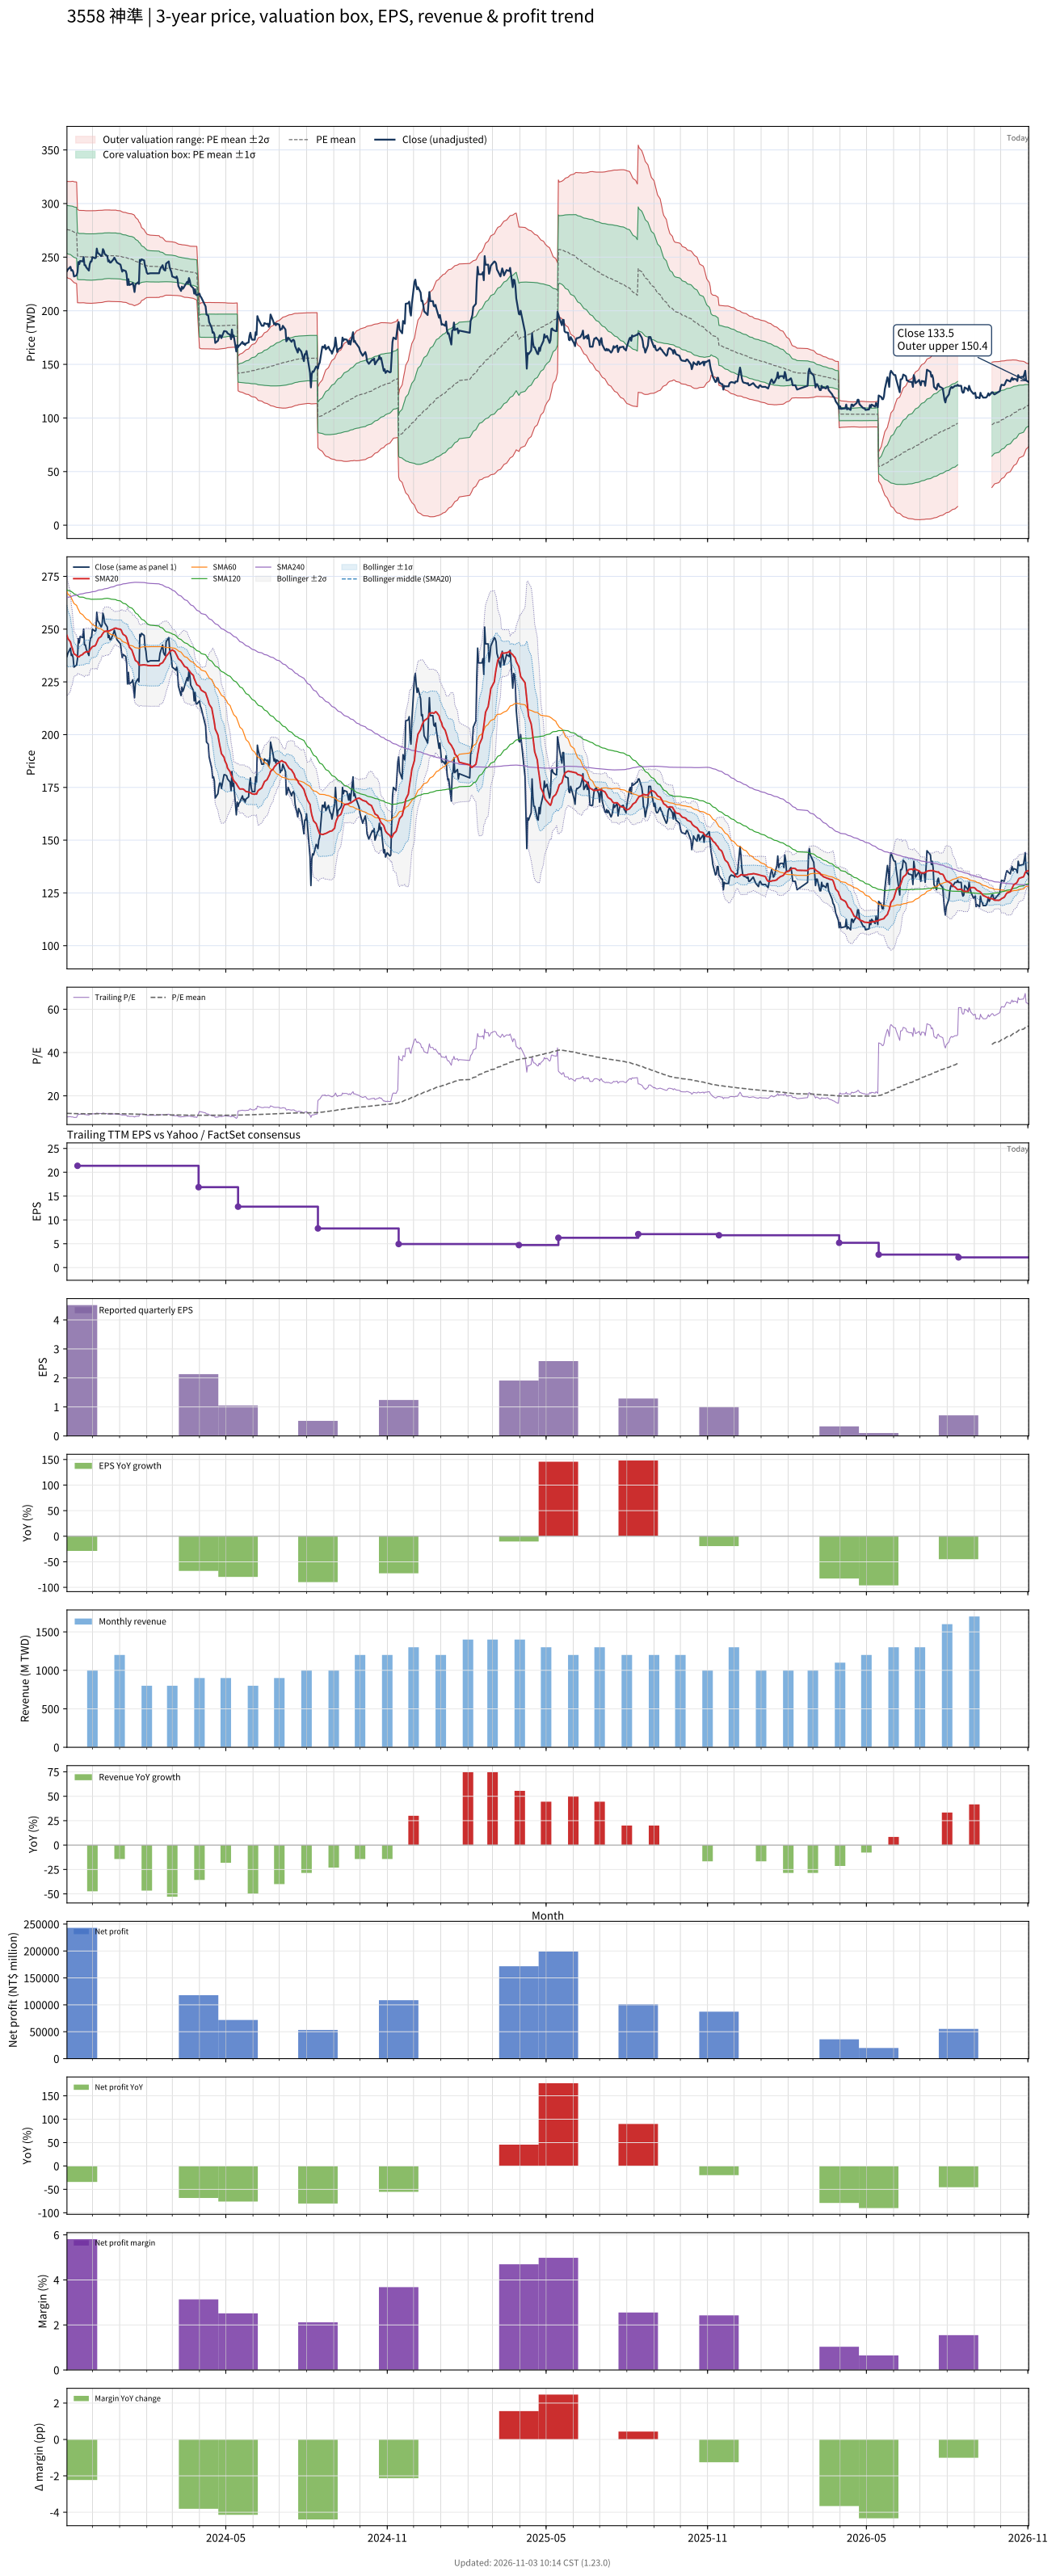

The table this chart was drawn from, first rows:
# chart-version: skill-stock-dynamic-val…
date, close, available_date, period_end, eps, ttm_eps, pe, pe_mean, pe_std, price_m2, price_m1, price_mean, price_p1, price_p2, forward_eps, forward_pe, forward_pe_mean, forward_pe_std, forward_price_m2, forward_price_m1, forward_price_mean, forward_price_p1, forward_price_p2, sma20
2023-11-02, 237, 2023-08-14, 2023-06-30, 5.09, 23.18, 10.22, 11.9, 0.9627, 231.3, 253.6, 276, 298.3, 320.6, , , , , , , , , , 247
2023-11-03, 238.5, 2023-08-14, 2023-06-30, 5.09, 23.18, 10.29, 11.89, 0.9727, 230.4, 253, 275.5, 298.1, 320.6, , , , , , , , , , 245.6
2023-11-06, 241, 2023-08-14, 2023-06-30, 5.09, 23.18, 10.4, 11.87, 0.9796, 229.7, 252.4, 275.1, 297.8, 320.5, , , , , , , , , , 243.9
2023-11-07, 237.5, 2023-08-14, 2023-06-30, 5.09, 23.18, 10.25, 11.85, 0.9902, 228.8, 251.8, 274.7, 297.7, 320.6, , , , , , , , , , 242.2
2023-11-08, 238, 2023-08-14, 2023-06-30, 5.09, 23.18, 10.27, 11.84, 1, 228, 251.2, 274.4, 297.6, 320.7, , , , , , , , , , 241.1
2023-11-09, 236.5, 2023-08-14, 2023-06-30, 5.09, 23.18, 10.2, 11.82, 1.01, 227.1, 250.5, 273.9, 297.3, 320.7, , , , , , , , , , 239.8
2023-11-10, 232, 2023-08-14, 2023-06-30, 5.09, 23.18, 10.01, 11.79, 1.015, 226.3, 249.8, 273.3, 296.8, 320.3, , , , , , , , , , 238.3
2023-11-13, 233, 2023-08-14, 2023-06-30, 5.09, 23.18, 10.05, 11.77, 1.021, 225.4, 249.1, 272.8, 296.4, 320.1, , , , , , , , , , 237.5
2023-11-14, 236, 2023-11-14, 2023-09-30, 4.51, 21.36, 11.05, 11.75, 1.019, 207.5, 229.3, 251, 272.8, 294.5, , , , , , , , , , 236.9
2023-11-15, 245.5, 2023-11-14, 2023-09-30, 4.51, 21.36, 11.49, 11.74, 1.013, 207.5, 229.1, 250.8, 272.4, 294, , , , , , , , , , 236.9
2023-11-16, 243.5, 2023-11-14, 2023-09-30, 4.51, 21.36, 11.4, 11.73, 1.009, 207.4, 229, 250.5, 272.1, 293.6, , , , , , , , , , 236.9
2023-11-17, 246.5, 2023-11-14, 2023-09-30, 4.51, 21.36, 11.54, 11.73, 1.009, 207.4, 229, 250.5, 272.1, 293.6, , , , , , , , , , 237.4
2023-11-20, 246, 2023-11-14, 2023-09-30, 4.51, 21.36, 11.52, 11.73, 1.008, 207.5, 229, 250.6, 272.1, 293.6, , , , , , , , , , 238
2023-11-21, 250, 2023-11-14, 2023-09-30, 4.51, 21.36, 11.7, 11.73, 1.007, 207.5, 229, 250.5, 272.1, 293.6, , , , , , , , , , 238.6
2023-11-22, 242.5, 2023-11-14, 2023-09-30, 4.51, 21.36, 11.35, 11.72, 1.007, 207.4, 228.9, 250.4, 271.9, 293.4, , , , , , , , , , 238.7
2023-11-23, 242.5, 2023-11-14, 2023-09-30, 4.51, 21.36, 11.35, 11.72, 1.008, 207.2, 228.8, 250.3, 271.8, 293.4, , , , , , , , , , 239.2
2023-11-24, 240.5, 2023-11-14, 2023-09-30, 4.51, 21.36, 11.26, 11.71, 1.009, 207.1, 228.7, 250.2, 271.8, 293.3, , , , , , , , , , 239.3
2023-11-27, 237.5, 2023-11-14, 2023-09-30, 4.51, 21.36, 11.12, 11.71, 1.01, 207, 228.6, 250.1, 271.7, 293.3, , , , , , , , , , 239.2
2023-11-28, 243.5, 2023-11-14, 2023-09-30, 4.51, 21.36, 11.4, 11.71, 1.01, 206.9, 228.5, 250.1, 271.7, 293.3, , , , , , , , , , 239.9
2023-11-29, 246, 2023-11-14, 2023-09-30, 4.51, 21.36, 11.52, 11.71, 1.01, 206.9, 228.5, 250.1, 271.7, 293.3, , , , , , , , , , 240.7
2023-11-30, 246, 2023-11-14, 2023-09-30, 4.51, 21.36, 11.52, 11.71, 1.01, 206.9, 228.5, 250.1, 271.7, 293.3, , , , , , , , , , 241.1
2023-12-01, 250, 2023-11-14, 2023-09-30, 4.51, 21.36, 11.7, 11.71, 1.01, 207, 228.6, 250.2, 271.7, 293.3, , , , , , , , , , 241.7
2023-12-04, 249, 2023-11-14, 2023-09-30, 4.51, 21.36, 11.66, 11.72, 1.009, 207.1, 228.7, 250.2, 271.8, 293.3, , , , , , , , , , 242.1
2023-12-05, 249.5, 2023-11-14, 2023-09-30, 4.51, 21.36, 11.68, 11.72, 1.008, 207.3, 228.8, 250.3, 271.9, 293.4, , , , , , , , , , 242.7
2023-12-06, 258, 2023-11-14, 2023-09-30, 4.51, 21.36, 12.08, 11.72, 1.008, 207.4, 228.9, 250.4, 272, 293.5, , , , , , , , , , 243.7
2023-12-07, 254, 2023-11-14, 2023-09-30, 4.51, 21.36, 11.89, 11.73, 1.008, 207.5, 229, 250.5, 272.1, 293.6, , , , , , , , , , 244.6
2023-12-08, 253.5, 2023-11-14, 2023-09-30, 4.51, 21.36, 11.87, 11.73, 1.008, 207.6, 229.1, 250.6, 272.1, 293.6, , , , , , , , , , 245.7
2023-12-11, 251, 2023-11-14, 2023-09-30, 4.51, 21.36, 11.75, 11.73, 1.007, 207.6, 229.1, 250.7, 272.2, 293.7, , , , , , , , , , 246.6
2023-12-12, 252, 2023-11-14, 2023-09-30, 4.51, 21.36, 11.8, 11.74, 1.006, 207.7, 229.2, 250.7, 272.2, 293.7, , , , , , , , , , 247.3
2023-12-13, 257.5, 2023-11-14, 2023-09-30, 4.51, 21.36, 12.06, 11.75, 1.005, 208, 229.4, 250.9, 272.4, 293.9, , , , , , , , , , 247.9
2023-12-14, 256, 2023-11-14, 2023-09-30, 4.51, 21.36, 11.99, 11.75, 1.004, 208.2, 229.6, 251.1, 272.5, 293.9, , , , , , , , , , 248.6
2023-12-15, 253, 2023-11-14, 2023-09-30, 4.51, 21.36, 11.84, 11.76, 1.002, 208.4, 229.8, 251.2, 272.6, 294, , , , , , , , , , 248.9
2023-12-18, 251, 2023-11-14, 2023-09-30, 4.51, 21.36, 11.75, 11.77, 0.9976, 208.8, 230.1, 251.4, 272.7, 294, , , , , , , , , , 249.2
2023-12-19, 246, 2023-11-14, 2023-09-30, 4.51, 21.36, 11.52, 11.77, 0.9975, 208.8, 230.1, 251.4, 272.7, 294, , , , , , , , , , 248.9
2023-12-20, 247, 2023-11-14, 2023-09-30, 4.51, 21.36, 11.56, 11.77, 0.9975, 208.8, 230.1, 251.4, 272.7, 294, , , , , , , , , , 249.2
2023-12-21, 245, 2023-11-14, 2023-09-30, 4.51, 21.36, 11.47, 11.77, 0.9977, 208.7, 230.1, 251.4, 272.7, 294, , , , , , , , , , 249.3
2023-12-22, 245, 2023-11-14, 2023-09-30, 4.51, 21.36, 11.47, 11.76, 0.9976, 208.6, 229.9, 251.3, 272.6, 293.9, , , , , , , , , , 249.5
2023-12-25, 248, 2023-11-14, 2023-09-30, 4.51, 21.36, 11.61, 11.76, 0.9976, 208.6, 229.9, 251.2, 272.5, 293.8, , , , , , , , , , 250.1
2023-12-26, 249.5, 2023-11-14, 2023-09-30, 4.51, 21.36, 11.68, 11.76, 0.9975, 208.6, 229.9, 251.2, 272.5, 293.9, , , , , , , , , , 250.3
2023-12-27, 248, 2023-11-14, 2023-09-30, 4.51, 21.36, 11.61, 11.76, 0.9973, 208.7, 230, 251.3, 272.6, 293.9, , , , , , , , , , 250.4
2023-12-28, 246.5, 2023-11-14, 2023-09-30, 4.51, 21.36, 11.54, 11.76, 0.9975, 208.6, 229.9, 251.2, 272.5, 293.8, , , , , , , , , , 250.5
2023-12-29, 245, 2023-11-14, 2023-09-30, 4.51, 21.36, 11.47, 11.75, 0.9948, 208.5, 229.8, 251, 272.3, 293.5, , , , , , , , , , 250.2
2024-01-02, 243, 2023-11-14, 2023-09-30, 4.51, 21.36, 11.38, 11.74, 0.9924, 208.4, 229.6, 250.8, 272, 293.2, , , , , , , , , , 249.9
2024-01-03, 239.5, 2023-11-14, 2023-09-30, 4.51, 21.36, 11.21, 11.73, 0.9867, 208.3, 229.4, 250.5, 271.6, 292.6, , , , , , , , , , 249.4
2024-01-04, 236.5, 2023-11-14, 2023-09-30, 4.51, 21.36, 11.07, 11.71, 0.9843, 208.2, 229.2, 250.2, 271.2, 292.3, , , , , , , , , , 248.3
2024-01-05, 238, 2023-11-14, 2023-09-30, 4.51, 21.36, 11.14, 11.7, 0.9823, 208, 229, 249.9, 270.9, 291.9, , , , , , , , , , 247.6
2024-01-08, 237, 2023-11-14, 2023-09-30, 4.51, 21.36, 11.1, 11.69, 0.9819, 207.8, 228.7, 249.7, 270.7, 291.7, , , , , , , , , , 246.7
2024-01-09, 234, 2023-11-14, 2023-09-30, 4.51, 21.36, 10.96, 11.68, 0.9797, 207.6, 228.5, 249.4, 270.3, 291.3, , , , , , , , , , 245.9
2024-01-10, 224, 2023-11-14, 2023-09-30, 4.51, 21.36, 10.49, 11.66, 0.9826, 207.1, 228.1, 249, 270, 291, , , , , , , , , , 244.5
2024-01-11, 229.5, 2023-11-14, 2023-09-30, 4.51, 21.36, 10.74, 11.65, 0.9834, 206.7, 227.7, 248.7, 269.7, 290.8, , , , , , , , , , 243.1
2024-01-12, 224, 2023-11-14, 2023-09-30, 4.51, 21.36, 10.49, 11.63, 0.9877, 206.2, 227.3, 248.4, 269.5, 290.6, , , , , , , , , , 241.5
2024-01-15, 225, 2023-11-14, 2023-09-30, 4.51, 21.36, 10.53, 11.61, 0.9893, 205.8, 227, 248.1, 269.2, 290.3, , , , , , , , , , 240.1
2024-01-16, 226, 2023-11-14, 2023-09-30, 4.51, 21.36, 10.58, 11.6, 0.9877, 205.5, 226.6, 247.7, 268.8, 289.9, , , , , , , , , , 238.8
2024-01-17, 222.5, 2023-11-14, 2023-09-30, 4.51, 21.36, 10.42, 11.58, 0.9909, 205, 226.2, 247.3, 268.5, 289.7, , , , , , , , , , 237.7
2024-01-18, 217.5, 2023-11-14, 2023-09-30, 4.51, 21.36, 10.18, 11.55, 0.9863, 204.7, 225.7, 246.8, 267.9, 288.9, , , , , , , , , , 236.2
2024-01-19, 224.5, 2023-11-14, 2023-09-30, 4.51, 21.36, 10.51, 11.52, 0.9607, 205.1, 225.6, 246.1, 266.7, 287.2, , , , , , , , , , 235.2
2024-01-22, 226.5, 2023-11-14, 2023-09-30, 4.51, 21.36, 10.6, 11.49, 0.9244, 205.9, 225.7, 245.4, 265.2, 284.9, , , , , , , , , , 234.2
2024-01-23, 225, 2023-11-14, 2023-09-30, 4.51, 21.36, 10.53, 11.46, 0.8929, 206.6, 225.7, 244.8, 263.9, 282.9, , , , , , , , , , 233.1
2024-01-24, 247.5, 2023-11-14, 2023-09-30, 4.51, 21.36, 11.59, 11.45, 0.8787, 207, 225.7, 244.5, 263.3, 282, , , , , , , , , , 233
... 667 more rows
